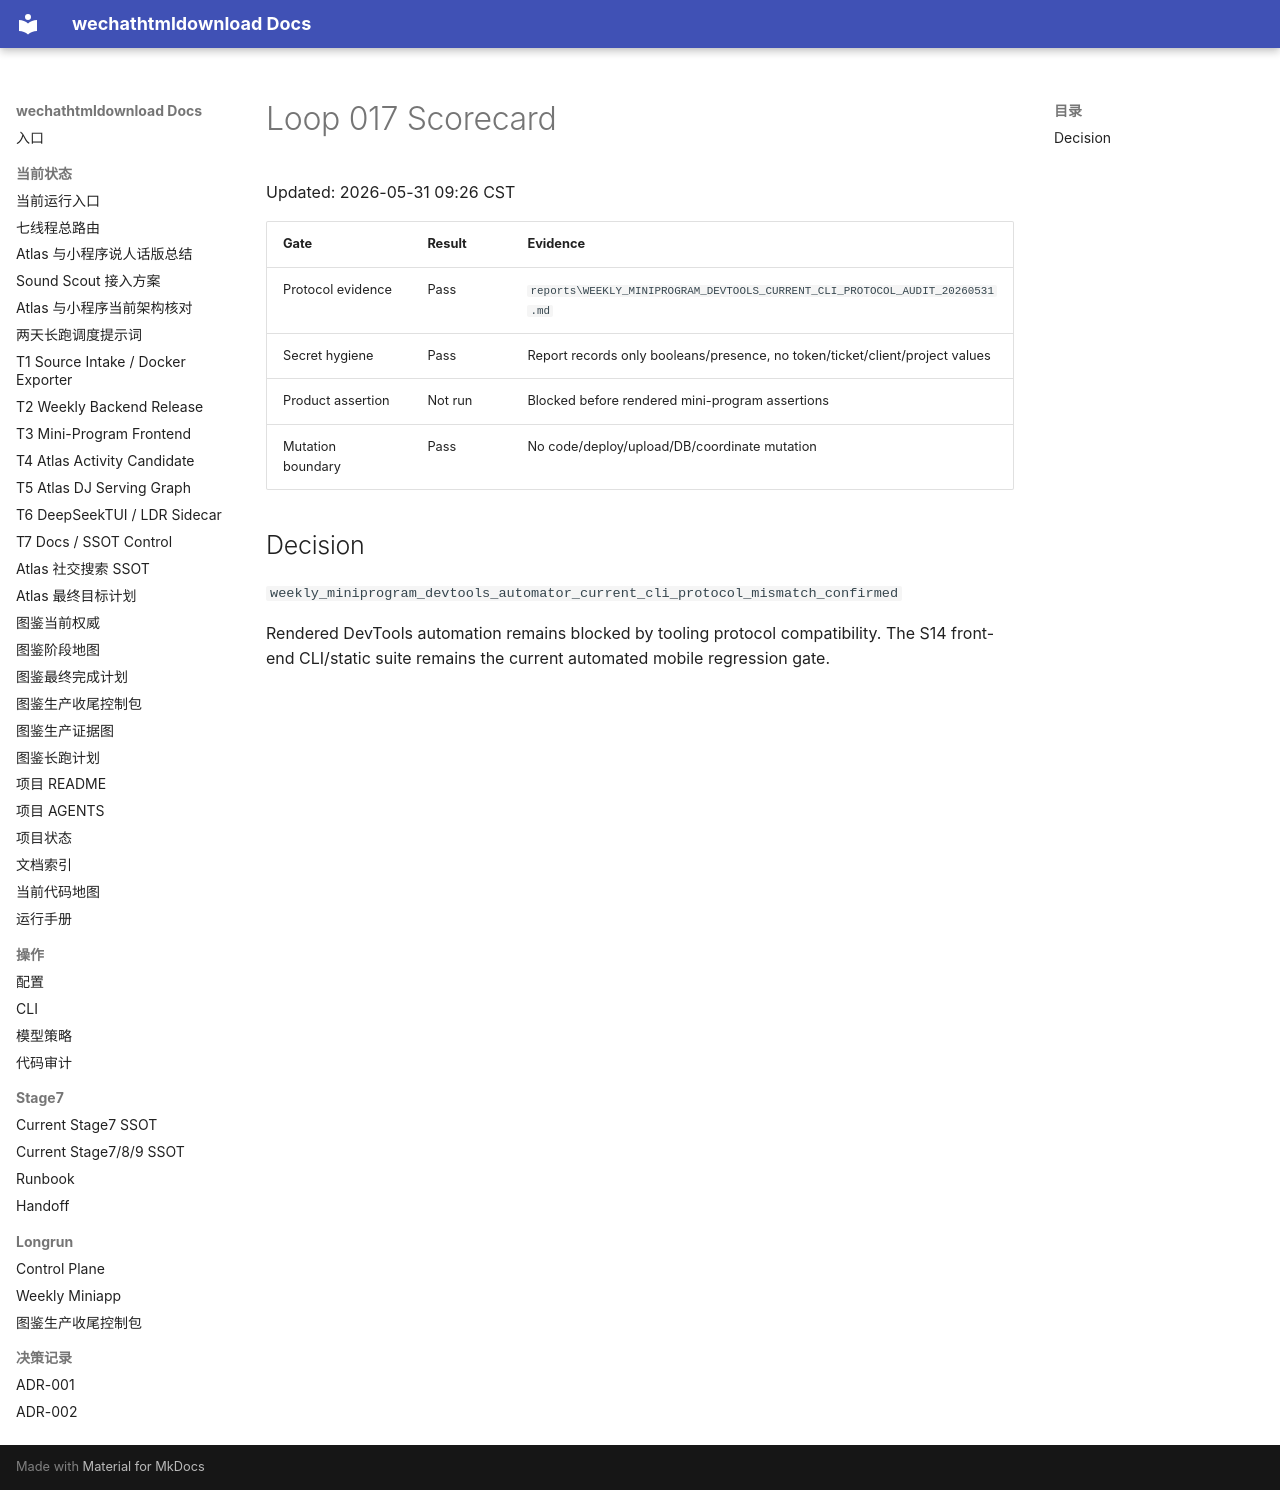

repository: yutianyu111602-glitch/wechathtmldownload · page: longrun/atlas-route-external-db-20260531/loops/loop-017-scorecard.html · generator: mkdocs

# Loop 017 Scorecard

Updated: 2026-05-31 09:26 CST

| Gate | Result | Evidence |
| --- | --- | --- |
| Protocol evidence | Pass | `reports\WEEKLY_MINIPROGRAM_DEVTOOLS_CURRENT_CLI_PROTOCOL_AUDIT_20260531.md` |
| Secret hygiene | Pass | Report records only booleans/presence, no token/ticket/client/project values |
| Product assertion | Not run | Blocked before rendered mini-program assertions |
| Mutation boundary | Pass | No code/deploy/upload/DB/coordinate mutation |

## Decision

`weekly_miniprogram_devtools_automator_current_cli_protocol_mismatch_confirmed`

Rendered DevTools automation remains blocked by tooling protocol compatibility. The S14 front-end CLI/static suite remains the current automated mobile regression gate.
